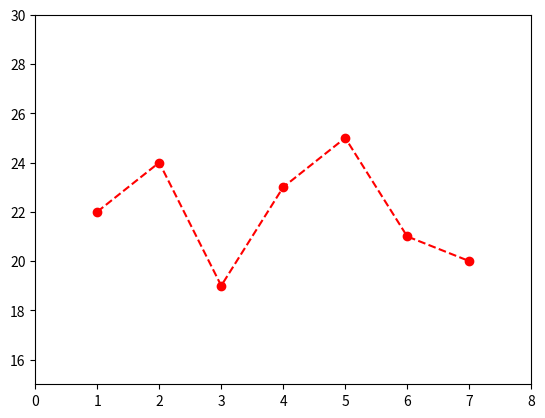
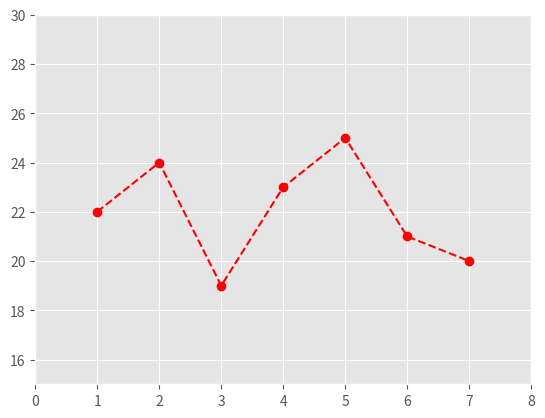

These charts were generated, in order, by the following Python code:
import matplotlib.pyplot as plt

days = [1, 2, 3, 4, 5, 6, 7]
temperatures = [22, 24, 19, 23, 25, 21, 20]


plt.axis([0, 8, 15, 30])  # in these first  2 values are for x-axis and last 2 values are for y-axis
plt.plot(days , temperatures , color ="r"  , marker = "o" , linestyle = "--")
plt.show()



from matplotlib import style

days = [1, 2, 3, 4, 5, 6, 7]
temperatures = [22, 24, 19, 23, 25, 21, 20]

style.use('ggplot')
plt.axis([0, 8, 15, 30])  # in these first  2 values are for x-axis and last 2 values are for y-axis
plt.plot(days , temperatures , color ="r"  , marker = "o" , linestyle = "--")
plt.savefig("temperature_plot.png")  # Save the plot as a PNG file
plt.show()
